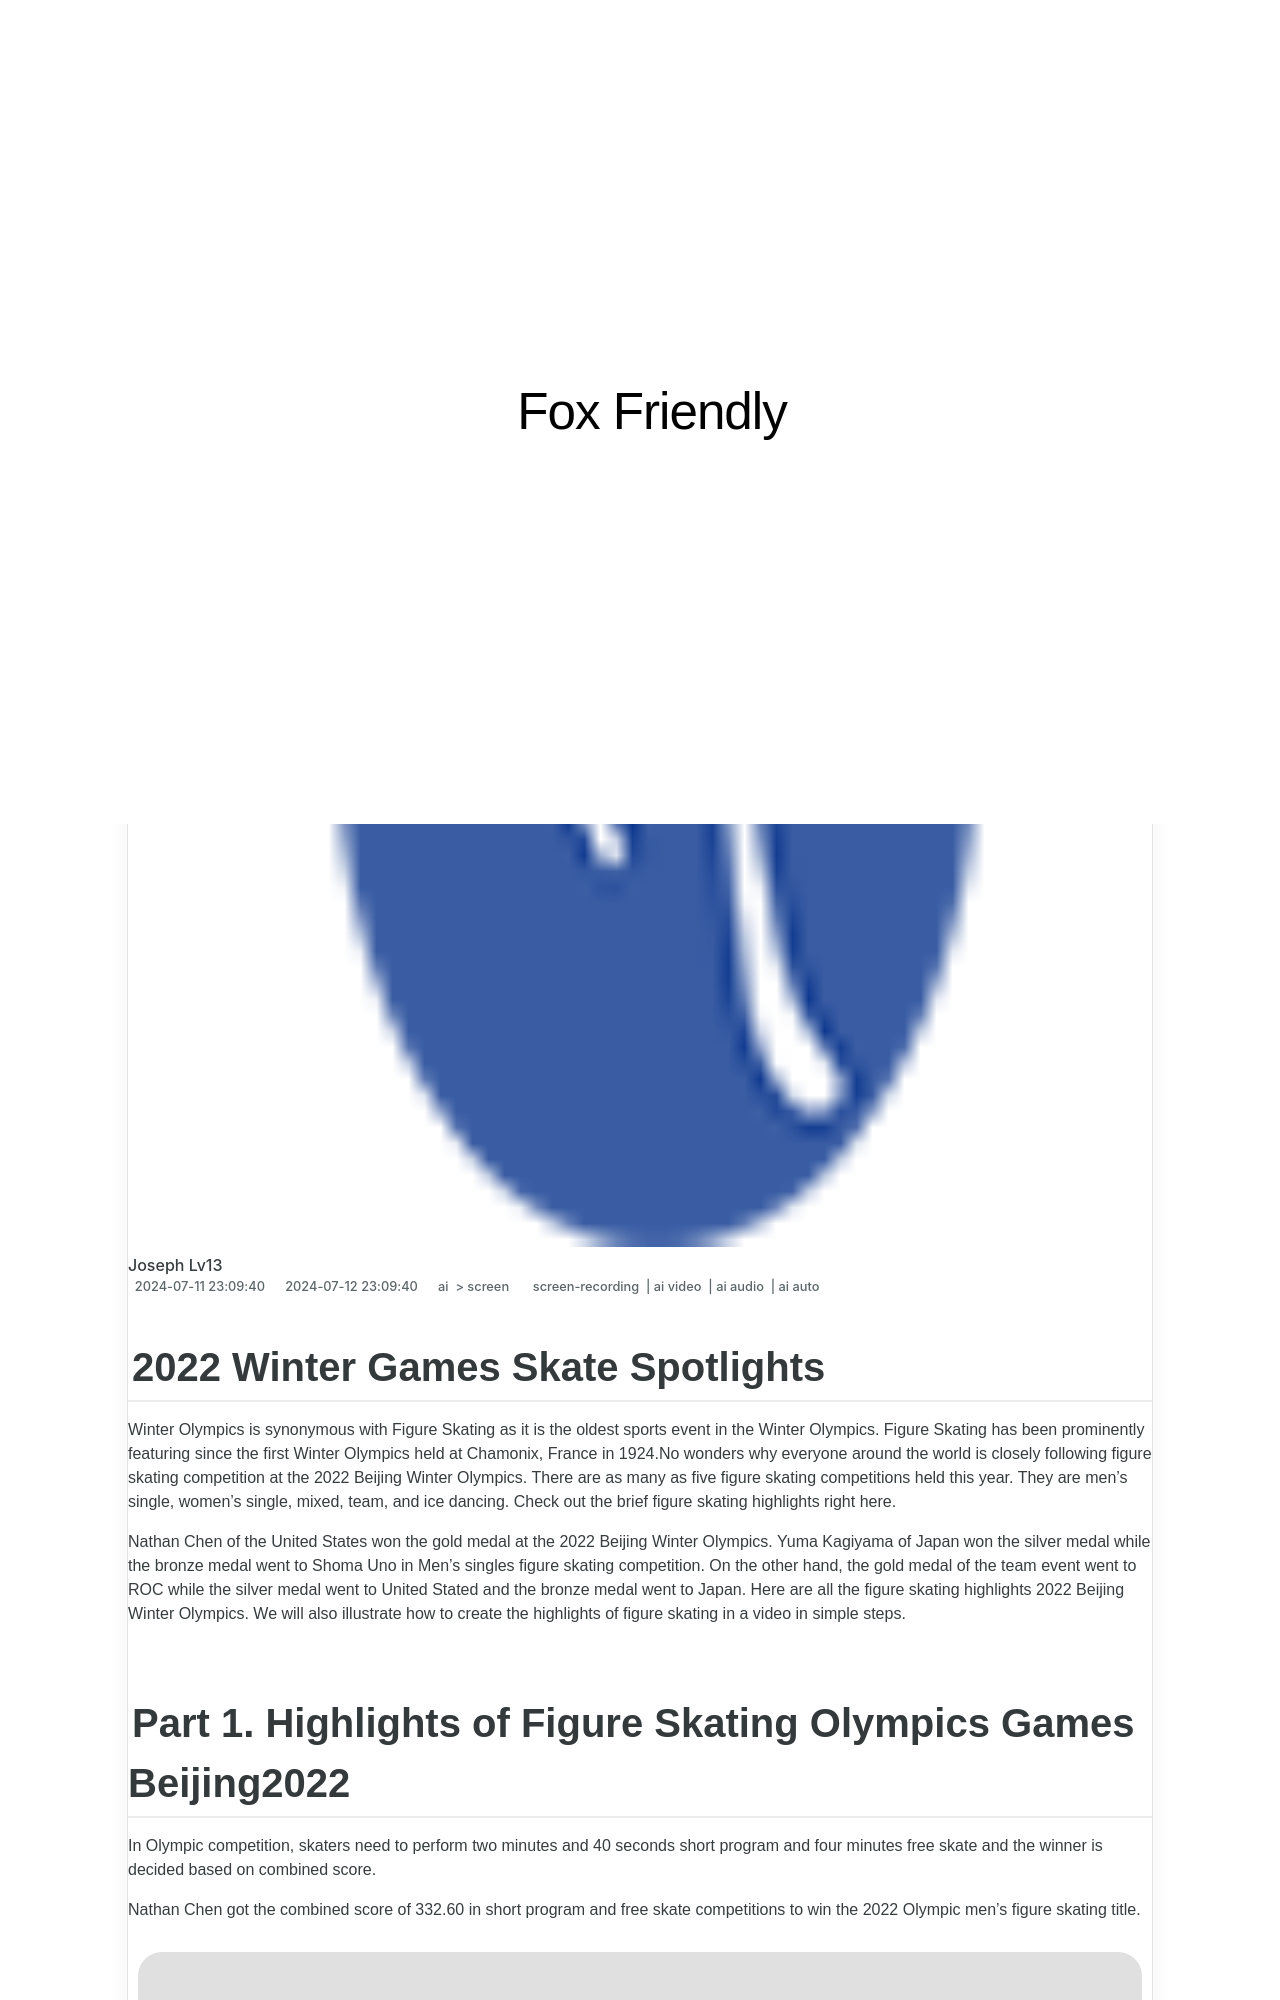

repository: techidaily/site-fox-friendly · page: 2022-winter-games-skate-spotlights-for-2024/index.html · generator: jekyll

---
title: "2022 Winter Games Skate Spotlights for 2024"
date: 2024-07-11T23:09:40.184Z
updated: 2024-07-12T23:09:40.184Z
tags: 
  - screen-recording
  - ai video
  - ai audio
  - ai auto
categories: 
  - ai
  - screen
description: "This Article Describes 2022 Winter Games Skate Spotlights for 2024"
excerpt: "This Article Describes 2022 Winter Games Skate Spotlights for 2024"
keywords: "Winter Olympics 2022 Skating,Skate Highlights,Olympic IceSkating Spots,2022 Games Skating Venues,PyeongChang Skate Events,Global Skate Olympics,Winter Olympics Skate Showcase"
thumbnail: https://thmb.techidaily.com/7bb5cd6c098dcc354a1616a8cf729a503ba552ba0d30358349d319e43f0bdaa3.jpg
---
